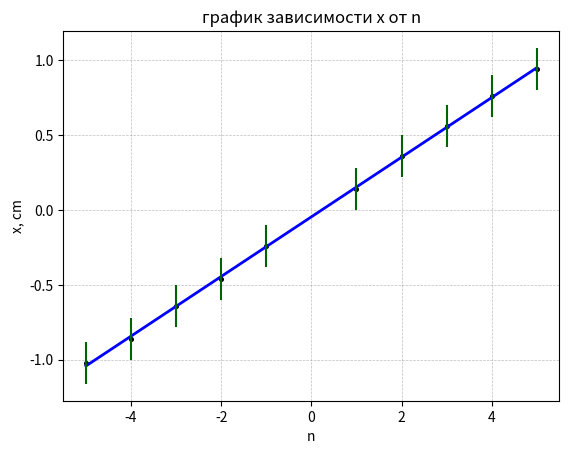

The script that saved this image:
import matplotlib.pyplot as plt
import numpy as np

zero = 2 * 0.02 * 10**(-3) #m

x2 = np.array([49, 40, 30, 20, 9, -10, -21, -30, -41, -49]) * 0.02 * 10**(-3) #m

x = np.array(x2) - np.array(zero)
n = np.concatenate((np.arange(5, 0, -1), np.arange(-1, -6, -1)))

fig, ax = plt.subplots()
t = np.polyfit(x * 10**(3), n, 1)
f = np.poly1d(t)
print('kоэффициент наклона =', t[0])

plt.scatter(n, x * 10**(3), s = 7, c='black', marker='o', zorder = 1)
plt.plot(n, np.polyval(np.polyfit(n, x * 10**(3), 1), n), color = 'blue', lw = '2')
plt.errorbar(n, x * 10**(3), yerr=0.1 * 2**0.5, linestyle='none', color='darkgreen')
plt.grid(color='gray', linestyle='--', linewidth=0.5, alpha=0.5)
plt.xlabel('n')
plt.ylabel(r'x, cm')
plt.title(r'график зависимости x от n')
plt.savefig('x(n).png')
plt.show()